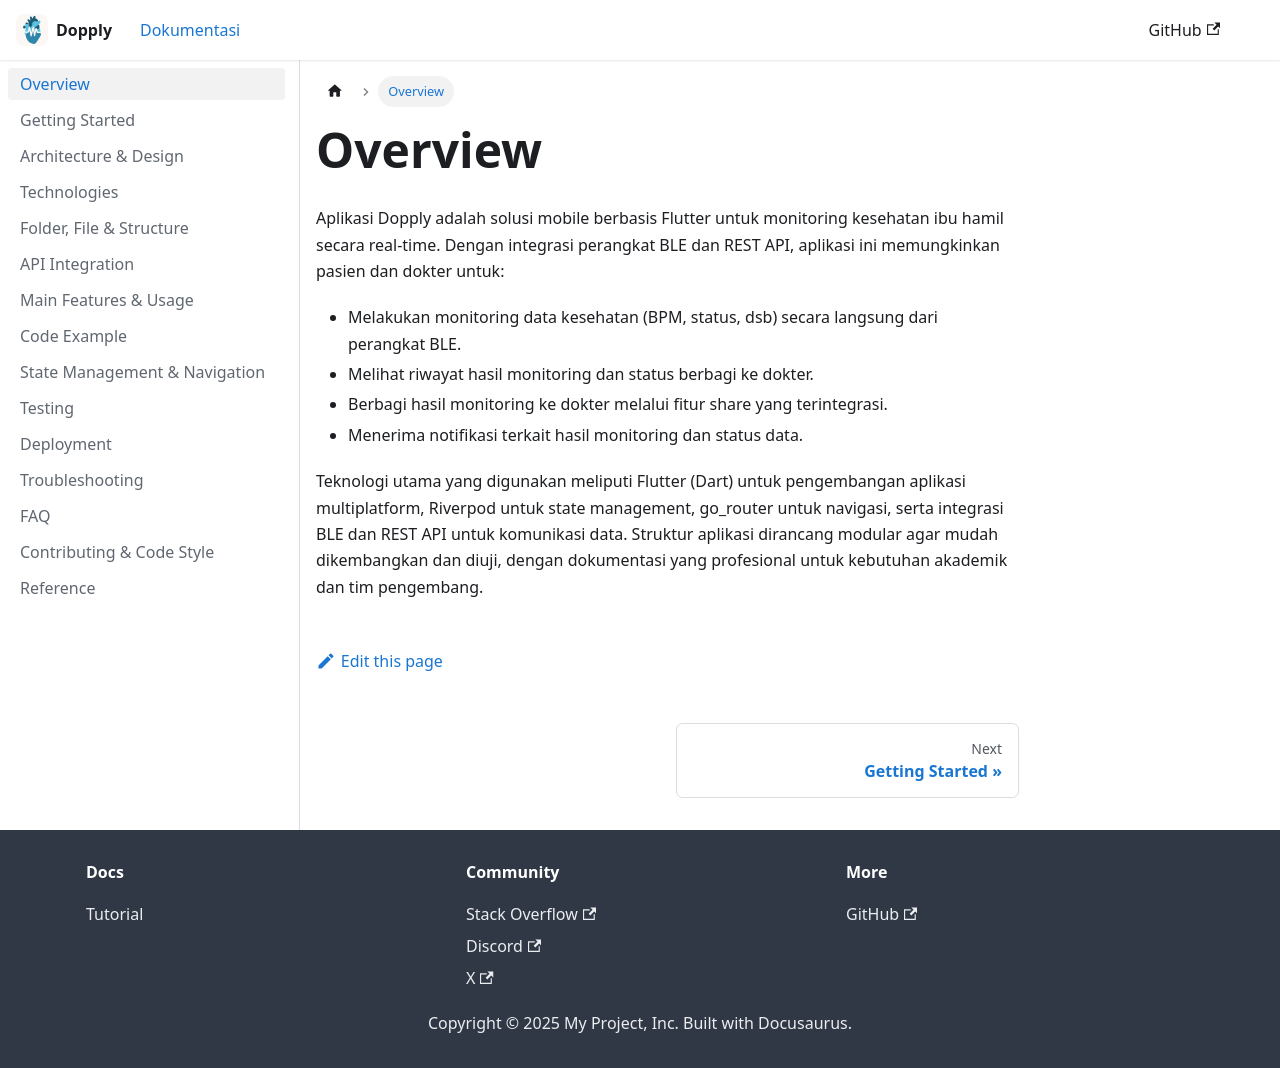

repository: freeluncher/dopply-docs · page: docs/overview/index.html · generator: docusaurus

# Overview
Aplikasi Dopply adalah solusi mobile berbasis Flutter untuk monitoring kesehatan ibu hamil secara real-time. Dengan integrasi perangkat BLE dan REST API, aplikasi ini memungkinkan pasien dan dokter untuk:

- Melakukan monitoring data kesehatan (BPM, status, dsb) secara langsung dari perangkat BLE.
- Melihat riwayat hasil monitoring dan status berbagi ke dokter.
- Berbagi hasil monitoring ke dokter melalui fitur share yang terintegrasi.
- Menerima notifikasi terkait hasil monitoring dan status data.

Teknologi utama yang digunakan meliputi Flutter (Dart) untuk pengembangan aplikasi multiplatform, Riverpod untuk state management, go_router untuk navigasi, serta integrasi BLE dan REST API untuk komunikasi data. Struktur aplikasi dirancang modular agar mudah dikembangkan dan diuji, dengan dokumentasi yang profesional untuk kebutuhan akademik dan tim pengembang.
